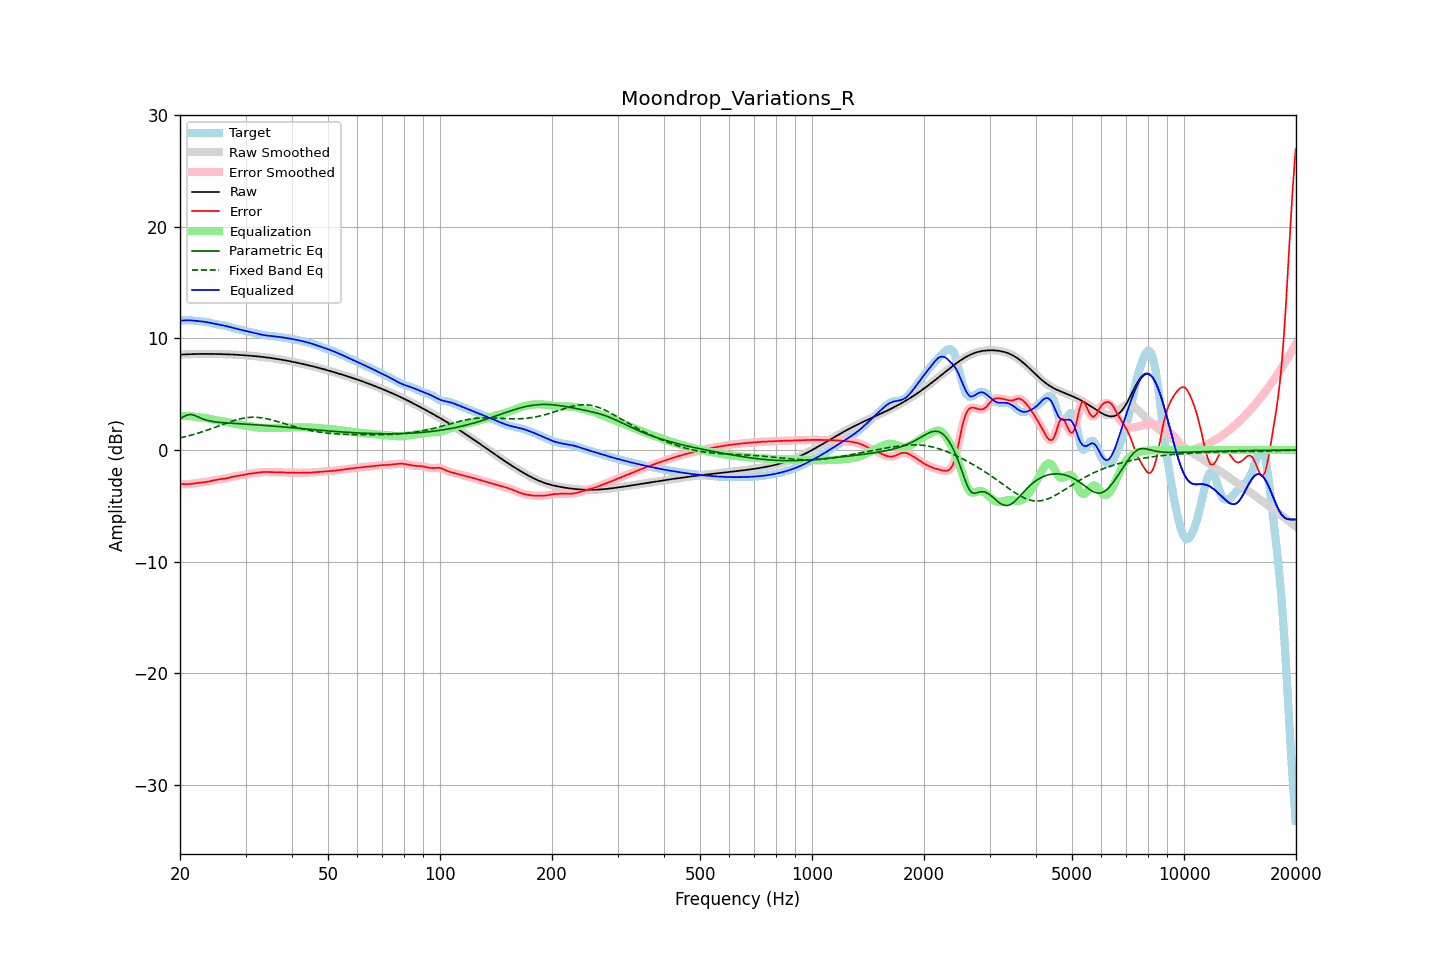

Values plotted in this chart, from the file beside it:
frequency, raw, error, smoothed, error_smoothed, equalization, parametric_eq, fixed_band_eq, equalized_raw, equalized_smoothed, target
20.00, 8.55, -3.03, 8.55, -3.02, 3.04, 2.81, 1.09, 11.59, 11.59, 11.57
20.20, 8.56, -3.04, 8.56, -3.04, 3.05, 2.89, 1.12, 11.60, 11.60, 11.60
20.40, 8.57, -3.05, 8.57, -3.05, 3.05, 2.97, 1.16, 11.61, 11.61, 11.62
20.61, 8.57, -3.06, 8.57, -3.06, 3.05, 3.05, 1.19, 11.62, 11.62, 11.63
20.81, 8.58, -3.06, 8.58, -3.06, 3.05, 3.12, 1.23, 11.63, 11.63, 11.64
21.02, 8.59, -3.05, 8.59, -3.05, 3.04, 3.16, 1.26, 11.63, 11.63, 11.64
21.23, 8.59, -3.04, 8.59, -3.04, 3.04, 3.19, 1.30, 11.63, 11.63, 11.63
21.44, 8.60, -3.03, 8.60, -3.03, 3.03, 3.18, 1.34, 11.62, 11.62, 11.62
21.66, 8.60, -3.01, 8.60, -3.01, 3.01, 3.16, 1.38, 11.61, 11.61, 11.61
21.87, 8.60, -2.99, 8.60, -2.99, 2.99, 3.10, 1.42, 11.60, 11.60, 11.59
22.09, 8.61, -2.97, 8.61, -2.97, 2.97, 3.05, 1.46, 11.58, 11.58, 11.58
22.31, 8.61, -2.95, 8.61, -2.95, 2.95, 2.98, 1.51, 11.56, 11.56, 11.56
22.54, 8.61, -2.93, 8.61, -2.93, 2.94, 2.92, 1.55, 11.55, 11.55, 11.54
22.76, 8.61, -2.92, 8.61, -2.92, 2.92, 2.86, 1.60, 11.53, 11.53, 11.53
22.99, 8.62, -2.90, 8.62, -2.90, 2.90, 2.80, 1.64, 11.52, 11.52, 11.52
23.22, 8.62, -2.88, 8.62, -2.88, 2.88, 2.75, 1.69, 11.50, 11.50, 11.50
23.45, 8.62, -2.87, 8.62, -2.87, 2.86, 2.70, 1.74, 11.48, 11.48, 11.48
23.69, 8.62, -2.84, 8.62, -2.84, 2.84, 2.66, 1.79, 11.46, 11.46, 11.46
23.92, 8.62, -2.82, 8.62, -2.82, 2.81, 2.62, 1.84, 11.43, 11.43, 11.44
24.16, 8.62, -2.79, 8.62, -2.79, 2.78, 2.59, 1.89, 11.40, 11.40, 11.40
24.40, 8.62, -2.75, 8.62, -2.75, 2.75, 2.57, 1.94, 11.37, 11.37, 11.37
24.65, 8.61, -2.72, 8.61, -2.72, 2.72, 2.54, 1.99, 11.34, 11.34, 11.33
24.89, 8.61, -2.69, 8.61, -2.69, 2.69, 2.52, 2.05, 11.31, 11.31, 11.30
25.14, 8.61, -2.66, 8.61, -2.66, 2.67, 2.51, 2.10, 11.28, 11.28, 11.27
25.39, 8.61, -2.63, 8.61, -2.63, 2.64, 2.49, 2.16, 11.25, 11.25, 11.24
25.65, 8.60, -2.61, 8.60, -2.61, 2.62, 2.47, 2.21, 11.22, 11.22, 11.22
25.91, 8.60, -2.59, 8.60, -2.59, 2.59, 2.46, 2.26, 11.19, 11.19, 11.19
26.16, 8.59, -2.58, 8.59, -2.58, 2.57, 2.45, 2.32, 11.17, 11.17, 11.17
26.43, 8.59, -2.56, 8.59, -2.56, 2.55, 2.44, 2.37, 11.14, 11.14, 11.15
26.69, 8.58, -2.53, 8.58, -2.53, 2.52, 2.43, 2.42, 11.10, 11.10, 11.11
26.96, 8.58, -2.50, 8.58, -2.50, 2.49, 2.42, 2.47, 11.07, 11.07, 11.08
27.23, 8.57, -2.46, 8.57, -2.46, 2.46, 2.41, 2.52, 11.03, 11.03, 11.03
27.50, 8.57, -2.42, 8.57, -2.42, 2.43, 2.40, 2.57, 10.99, 10.99, 10.99
27.77, 8.56, -2.39, 8.56, -2.39, 2.39, 2.39, 2.62, 10.95, 10.95, 10.94
28.05, 8.55, -2.35, 8.55, -2.35, 2.36, 2.38, 2.66, 10.91, 10.91, 10.90
28.33, 8.54, -2.33, 8.54, -2.33, 2.33, 2.37, 2.70, 10.88, 10.88, 10.87
28.62, 8.53, -2.31, 8.53, -2.31, 2.31, 2.36, 2.75, 10.84, 10.84, 10.84
28.90, 8.53, -2.29, 8.53, -2.28, 2.28, 2.36, 2.78, 10.81, 10.81, 10.81
29.19, 8.52, -2.26, 8.52, -2.26, 2.26, 2.35, 2.82, 10.77, 10.77, 10.78
29.48, 8.51, -2.24, 8.51, -2.24, 2.23, 2.34, 2.84, 10.74, 10.74, 10.75
29.78, 8.50, -2.21, 8.50, -2.21, 2.21, 2.33, 2.87, 10.70, 10.70, 10.71
30.08, 8.49, -2.18, 8.49, -2.18, 2.18, 2.32, 2.89, 10.67, 10.67, 10.67
30.38, 8.47, -2.15, 8.47, -2.16, 2.16, 2.31, 2.91, 10.63, 10.63, 10.63
30.68, 8.46, -2.13, 8.46, -2.13, 2.14, 2.30, 2.92, 10.60, 10.60, 10.59
30.99, 8.45, -2.11, 8.45, -2.11, 2.11, 2.30, 2.94, 10.56, 10.56, 10.56
31.30, 8.44, -2.09, 8.44, -2.09, 2.09, 2.29, 2.94, 10.53, 10.53, 10.53
31.61, 8.42, -2.07, 8.42, -2.07, 2.07, 2.28, 2.94, 10.49, 10.49, 10.49
31.93, 8.41, -2.05, 8.41, -2.05, 2.05, 2.27, 2.94, 10.46, 10.46, 10.46
32.24, 8.40, -2.03, 8.40, -2.03, 2.03, 2.26, 2.93, 10.42, 10.42, 10.43
32.57, 8.38, -2.01, 8.38, -2.01, 2.01, 2.25, 2.92, 10.39, 10.39, 10.39
32.89, 8.37, -1.99, 8.37, -1.99, 2.00, 2.24, 2.90, 10.36, 10.36, 10.36
33.22, 8.35, -1.98, 8.35, -1.98, 1.98, 2.23, 2.88, 10.33, 10.33, 10.33
33.55, 8.33, -1.97, 8.33, -1.97, 1.98, 2.22, 2.86, 10.31, 10.31, 10.30
33.89, 8.32, -1.97, 8.32, -1.97, 1.97, 2.20, 2.84, 10.29, 10.29, 10.28
34.23, 8.30, -1.97, 8.30, -1.97, 1.97, 2.19, 2.81, 10.26, 10.26, 10.26
34.57, 8.28, -1.97, 8.28, -1.97, 1.97, 2.18, 2.77, 10.25, 10.25, 10.25
34.92, 8.26, -1.97, 8.26, -1.97, 1.97, 2.17, 2.74, 10.23, 10.23, 10.23
35.27, 8.24, -1.98, 8.24, -1.98, 1.97, 2.16, 2.70, 10.21, 10.21, 10.22
35.62, 8.22, -1.98, 8.22, -1.98, 1.98, 2.15, 2.66, 10.20, 10.20, 10.20
35.97, 8.20, -1.99, 8.20, -1.99, 1.99, 2.14, 2.62, 10.18, 10.18, 10.18
... 635 more rows
